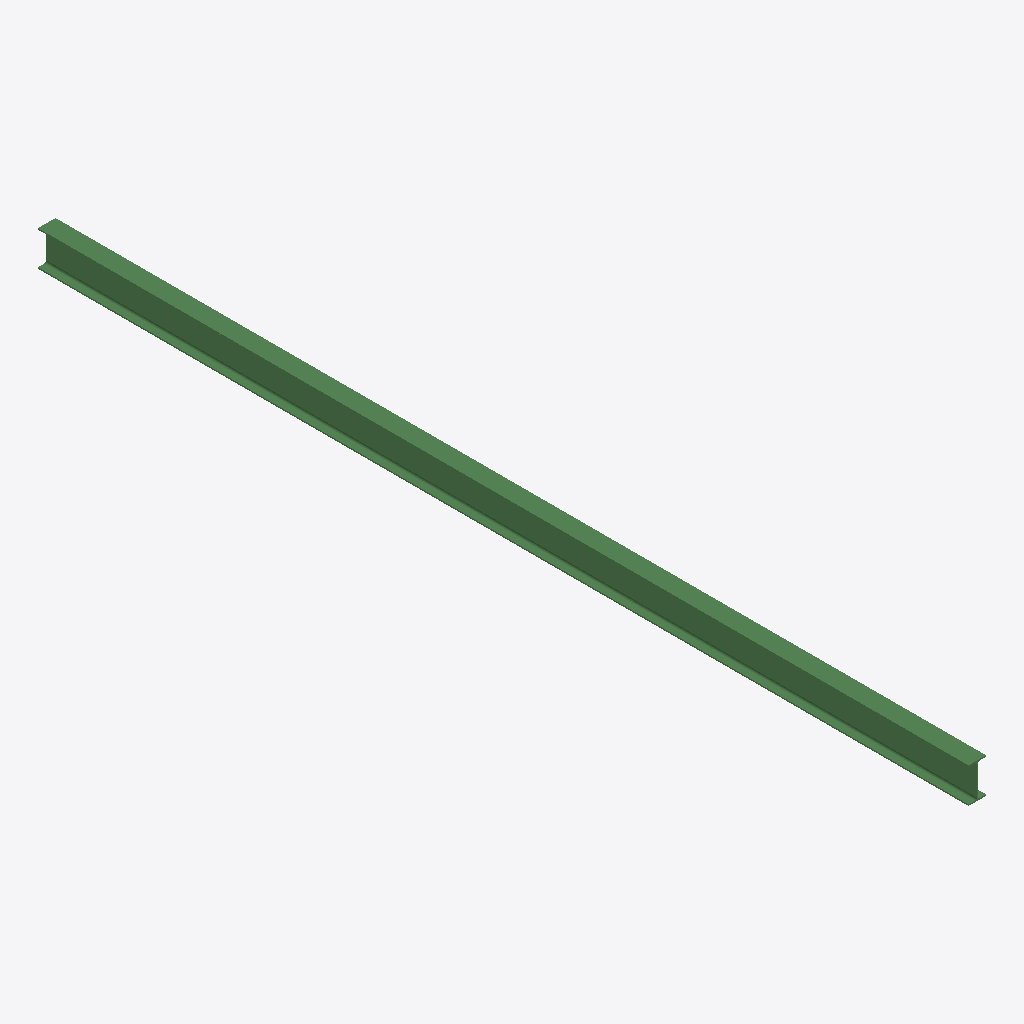
Isometric view of an IFC building model (IFC-SPF (STEP), schema IFC2X3, length unit millimetre), seen from the south-west, elements coloured by IFC class: 1 beam (green).
Extent 0.1 m × 7.1 m × 0.3 m (x, y, z). Storeys (1): Undefined at 0.00 m. Elements (1): 1 IfcBeam.

HEADER;
FILE_DESCRIPTION(('ViewDefinition[AISC_Steel_Detailing]','Option [BaseQuantities:Off]','Option [GridExport:On]','Option [Assemblies:Off]','Option [Bolts:On]','Option [Rebars:On]','Option [PourObjects:Off]','Option [Welds:On]','Option [SurfaceTreatments:On]','Option [LocationBy:0]','Option [ViewColors:Off]','Option [SectionedSpine:Off]','[2 more]'),'2;1');
FILE_NAME('b_528_Qty_2.ifc','2026-05-16T11:53:08',('GIOVANNIPC\\gcorrea'),('Structural Designer'),'IFC Database version: Work','Tekla Structures 2020 Service Pack 5, IFC Export','');
FILE_SCHEMA(('IFC2X3'));
ENDSEC;
DATA;
#37=IFCPROJECT('2G7ZFDNE16yBDU14FA92Me',#5,'Proyecto',$,$,$,$,(#11),#36);
#39=IFCSITE('2xvEzEinjBTea80yOTcujY',#5,'Obra',$,$,#38,$,$,.ELEMENT.,$,$,$,$,$);
#41=IFCBUILDING('2Z1lI1Y353BPTLa4jSVXcK',#5,'Undefined',$,$,#40,$,$,.ELEMENT.,$,$,$);
#43=IFCBUILDINGSTOREY('29hdEUCErFze9E_VIAceOd',#5,'Undefined',$,$,#42,$,$,.ELEMENT.,0.0);
#59=IFCBEAM('1_XTWhk_P07AtEdlRtkcqu',#44,'BEAM','IPE270','IPE270',#47,#58,'ID7e85d82b-bbe6-401c-adce-9ef6f7ba6d38');
ENDSEC;
